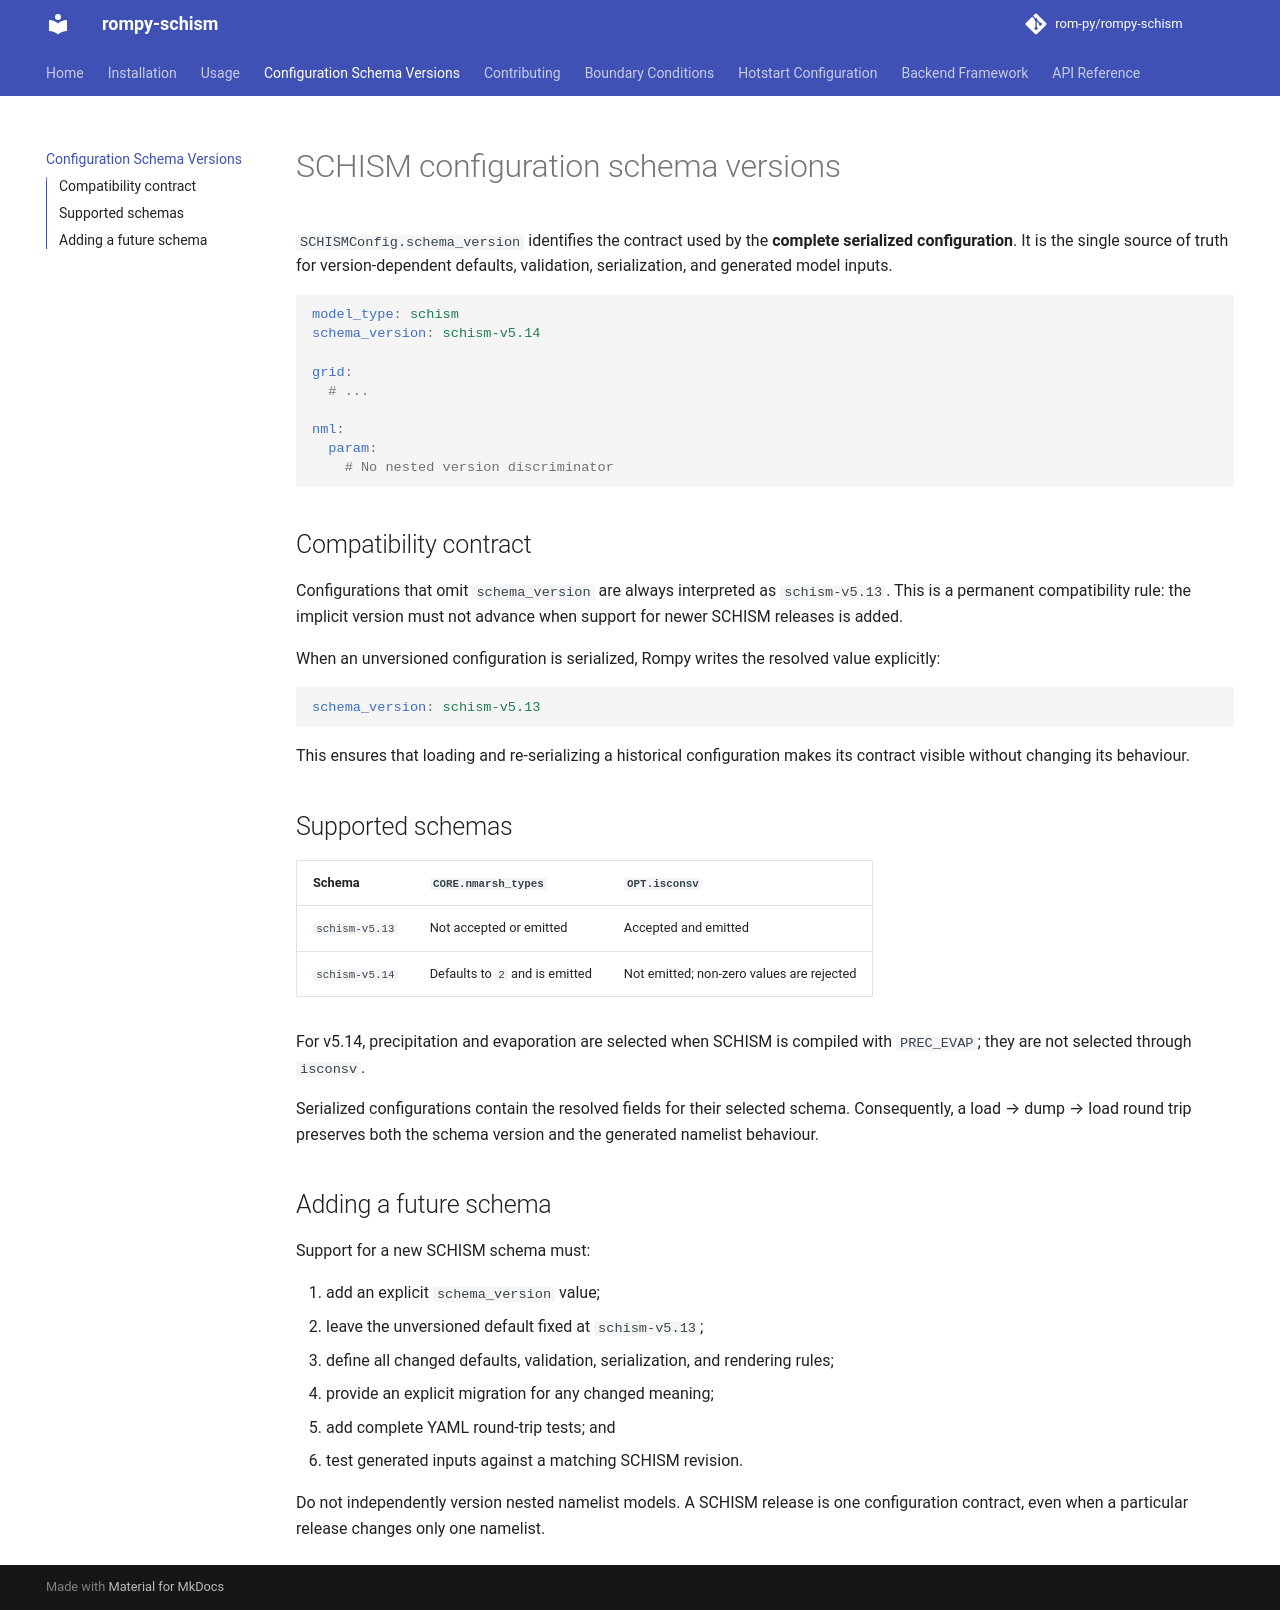

repository: rom-py/rompy-schism · page: schema_versions/index.html · generator: mkdocs

# SCHISM configuration schema versions

`SCHISMConfig.schema_version` identifies the contract used by the **complete
serialized configuration**. It is the single source of truth for
version-dependent defaults, validation, serialization, and generated model
inputs.

```yaml
model_type: schism
schema_version: schism-v5.14

grid:
  # ...

nml:
  param:
    # No nested version discriminator
```

## Compatibility contract

Configurations that omit `schema_version` are always interpreted as
`schism-v5.13`. This is a permanent compatibility rule: the implicit version
must not advance when support for newer SCHISM releases is added.

When an unversioned configuration is serialized, Rompy writes the resolved
value explicitly:

```yaml
schema_version: schism-v5.13
```

This ensures that loading and re-serializing a historical configuration makes
its contract visible without changing its behaviour.

## Supported schemas

| Schema | `CORE.nmarsh_types` | `OPT.isconsv` |
| --- | --- | --- |
| `schism-v5.13` | Not accepted or emitted | Accepted and emitted |
| `schism-v5.14` | Defaults to `2` and is emitted | Not emitted; non-zero values are rejected |

For v5.14, precipitation and evaporation are selected when SCHISM is compiled
with `PREC_EVAP`; they are not selected through `isconsv`.

Serialized configurations contain the resolved fields for their selected
schema. Consequently, a load → dump → load round trip preserves both the schema
version and the generated namelist behaviour.

## Adding a future schema

Support for a new SCHISM schema must:

1. add an explicit `schema_version` value;
2. leave the unversioned default fixed at `schism-v5.13`;
3. define all changed defaults, validation, serialization, and rendering rules;
4. provide an explicit migration for any changed meaning;
5. add complete YAML round-trip tests; and
6. test generated inputs against a matching SCHISM revision.

Do not independently version nested namelist models. A SCHISM release is one
configuration contract, even when a particular release changes only one
namelist.
